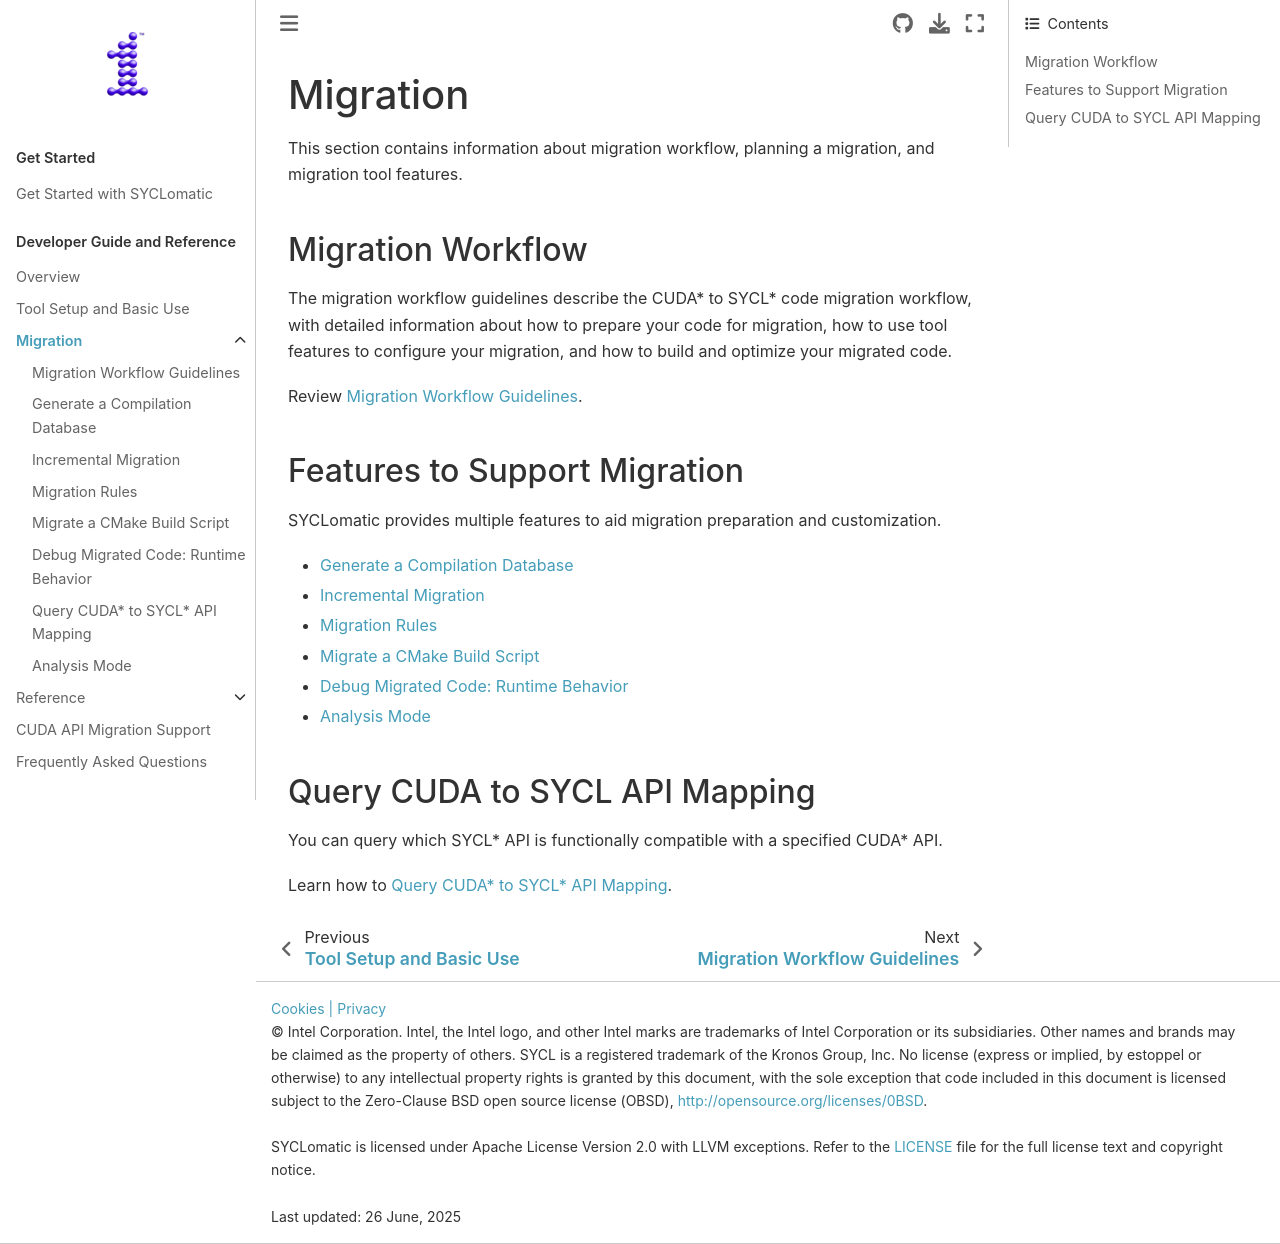

repository: oneapi-src/SYCLomatic · page: dev_guide/migration.html · generator: sphinx

.. _mig_proj:

Migration
=========

This section contains information about migration workflow, planning a migration,
and migration tool features.

Migration Workflow
------------------

The migration workflow guidelines describe the CUDA* to SYCL* code migration workflow, with
detailed information about how to prepare your code for migration, how to use
tool features to configure your migration, and how to build and optimize your
migrated code.

Review :ref:`mig_workflow`.

Features to Support Migration
-----------------------------

|tool_name| provides multiple features to aid migration preparation and customization.

* :ref:`gen_comp_db`
* :ref:`inc_mig`
* :ref:`migration_rules`
* :ref:`mig_cmake`
* :ref:`debug_codepin`
* :ref:`analysis_mode`


Query CUDA to SYCL API Mapping
------------------------------

You can query which SYCL\* API is functionally compatible with a specified CUDA\* API.

Learn how to :ref:`query_map`.

.. toctree::
   :hidden:

   migration/migration-workflow
   migration/generate-compilation-db
   migration/incremental-migration
   migration/migration-rules
   migration/migrate-cmake-build
   migration/debug-with-codepin
   migration/API-Mapping-query-guide
   migration/analysis-mode
